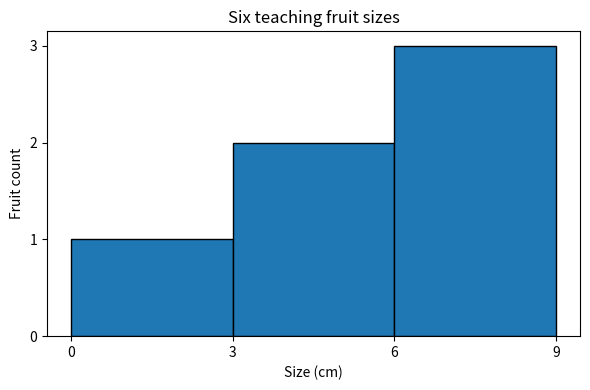

Generate this figure with matplotlib:
import matplotlib
matplotlib.use("Agg")
import matplotlib.pyplot as plt
import numpy as np

sizes = np.array([2, 3, 4, 6, 7, 9])
edges = [0, 3, 6, 9]
counts, _ = np.histogram(sizes, bins=edges)
fig, ax = plt.subplots(figsize=(6, 4))
ax.hist(sizes, bins=edges, edgecolor="black")
ax.set(title="Six teaching fruit sizes", xlabel="Size (cm)", ylabel="Fruit count",
       xticks=edges, yticks=[0, 1, 2, 3])
fig.tight_layout()
fig.savefig("size-histogram.png", dpi=110)
plt.close(fig)
print(f"Bin counts: {counts.tolist()}")
print("Saved size-histogram.png: counts in [0,3), [3,6), and [6,9].")
